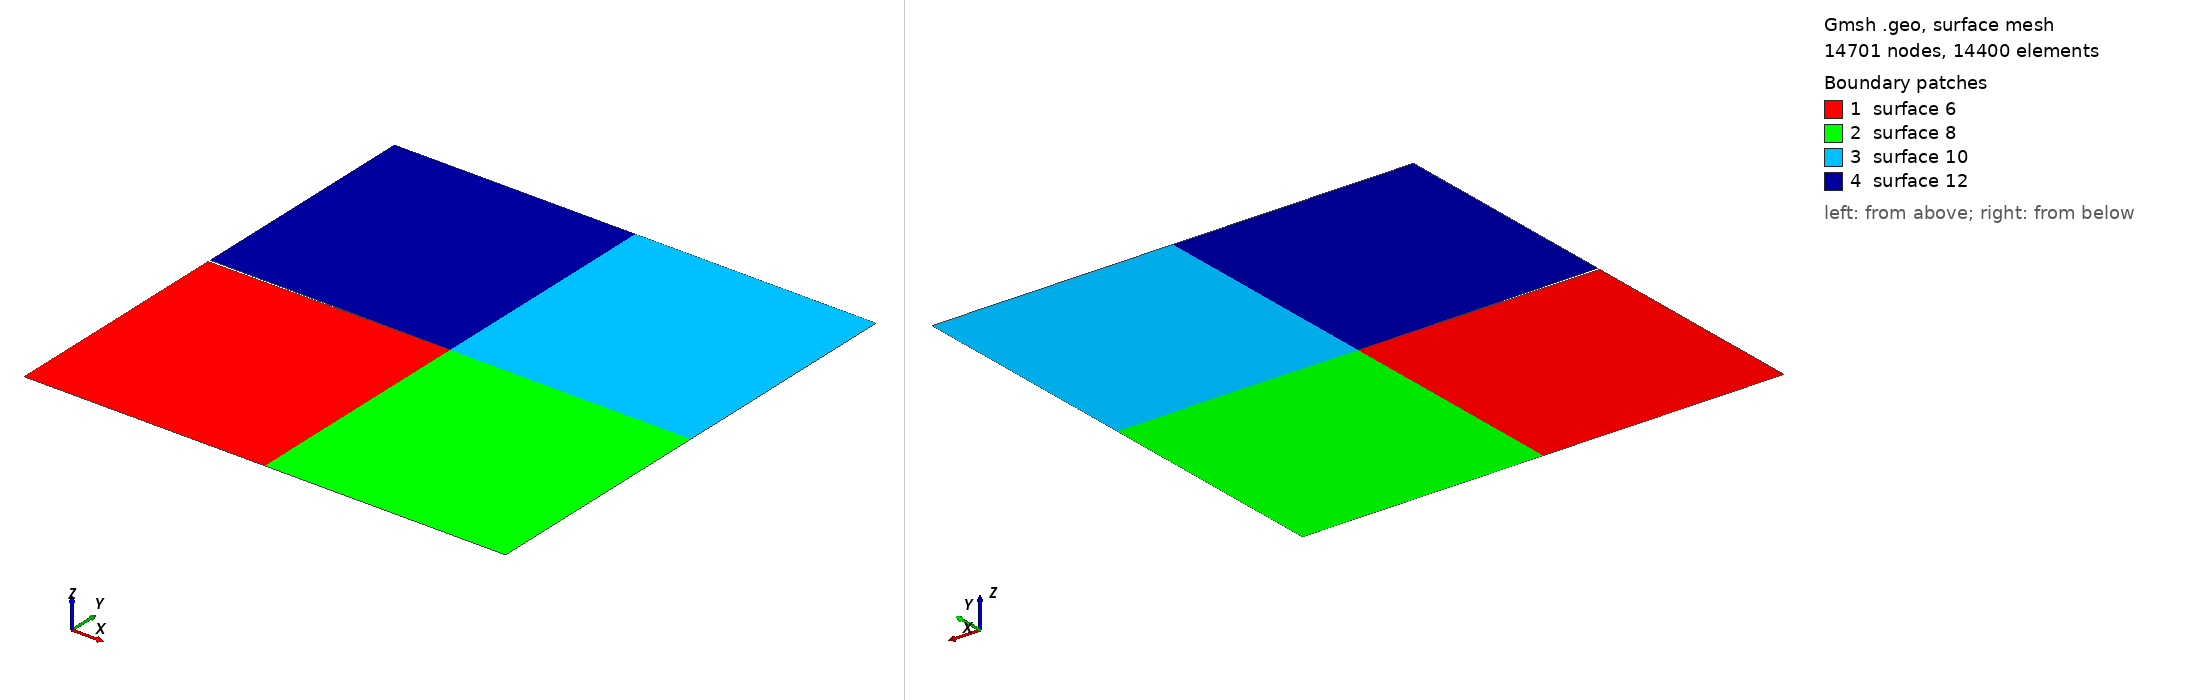

Gmsh geometry script, surface-meshed: 14701 nodes, 14400 surface elements. Boundary patches (legend numbers): 1 surface 6, 2 surface 8, 3 surface 10, 4 surface 12. Left view from above one corner, right view from below the opposite corner. A legend entry named surface and a number is a geometric surface outside every physical surface that the script declares. The drawing asked Gmsh for element sizes between 1% and 20% of the model's largest extent; the script's own settings can give other sizes.

=== coarse0.geo (drawn) ===
// Gmsh project created on Wed Nov 11 14:32:31 2020
ta = 1.0; 
l = 0.5;
Point(1) = {-l,-l,0.0,ta};
Point(2) = {0, -l, 0.0, ta};
Point(3) = {l, -l, 0.0, ta};
Point(4) = {l, 0, 0.0, ta};
Point(5) = {l, l, 0.0, ta};
Point(6) = {0, l, 0.0, ta};
Point(7) = {-l, l, 0.0, ta};
Point(8) = {-l, 0.003, 0.0, ta};
Point(9) = {0, 0, 0, ta};
Point(10) = {-l, -0.003, 0.0, ta};


Line(1) = {1, 2};
Line(2) = {2, 3};
Line(3) = {3, 4};
Line(4) = {4, 5};
Line(5) = {5, 6};
Line(6) = {6, 7};
Line(7) = {7, 8};
Line(8) = {10, 1};
Line(9) = {2, 9};
Line(10) = {4, 9};
Line(11) = {6, 9};
Line(12) = {8, 9};
Line(13) = {9, 10};

Transfinite Line {1, 2, 3, 4, 5, 6, 7, 8, 9, 10, 11, 12, 13} = 61 Using Progression 1;

Line Loop(5) = {1, 9, 13, 8};
Ruled Surface(6) = {5};
Transfinite Surface {6} = {1, 2, 9, 10};
Recombine Surface {6};

Line Loop(7) = {2, 3, 10, -9};
Ruled Surface(8) = {7};
Transfinite Surface {8} = {2, 3, 4, 9};
Recombine Surface {8};

Line Loop(9) = {-10, 4, 5, 11};
Ruled Surface(10) = {9};
Transfinite Surface {10} = {9, 4, 5, 6};
Recombine Surface {10};

Line Loop(11) = {12, -11, 6, 7};
Ruled Surface(12) = {11};
Transfinite Surface {12} = {8, 9, 6, 7};
Recombine Surface {12};

Physical Surface("top") = {60, 104};
Physical Surface("bottom") = {30, 74};
Physical Surface("left") = {42, 64};
Physical Surface("right") = {78, 100};
//Physical Line(22) = {6, 7, 8, 10, 11, 1, 2, 3, 4, 5};
//Physical Surface(23) = {17, 15, 19, 21};
